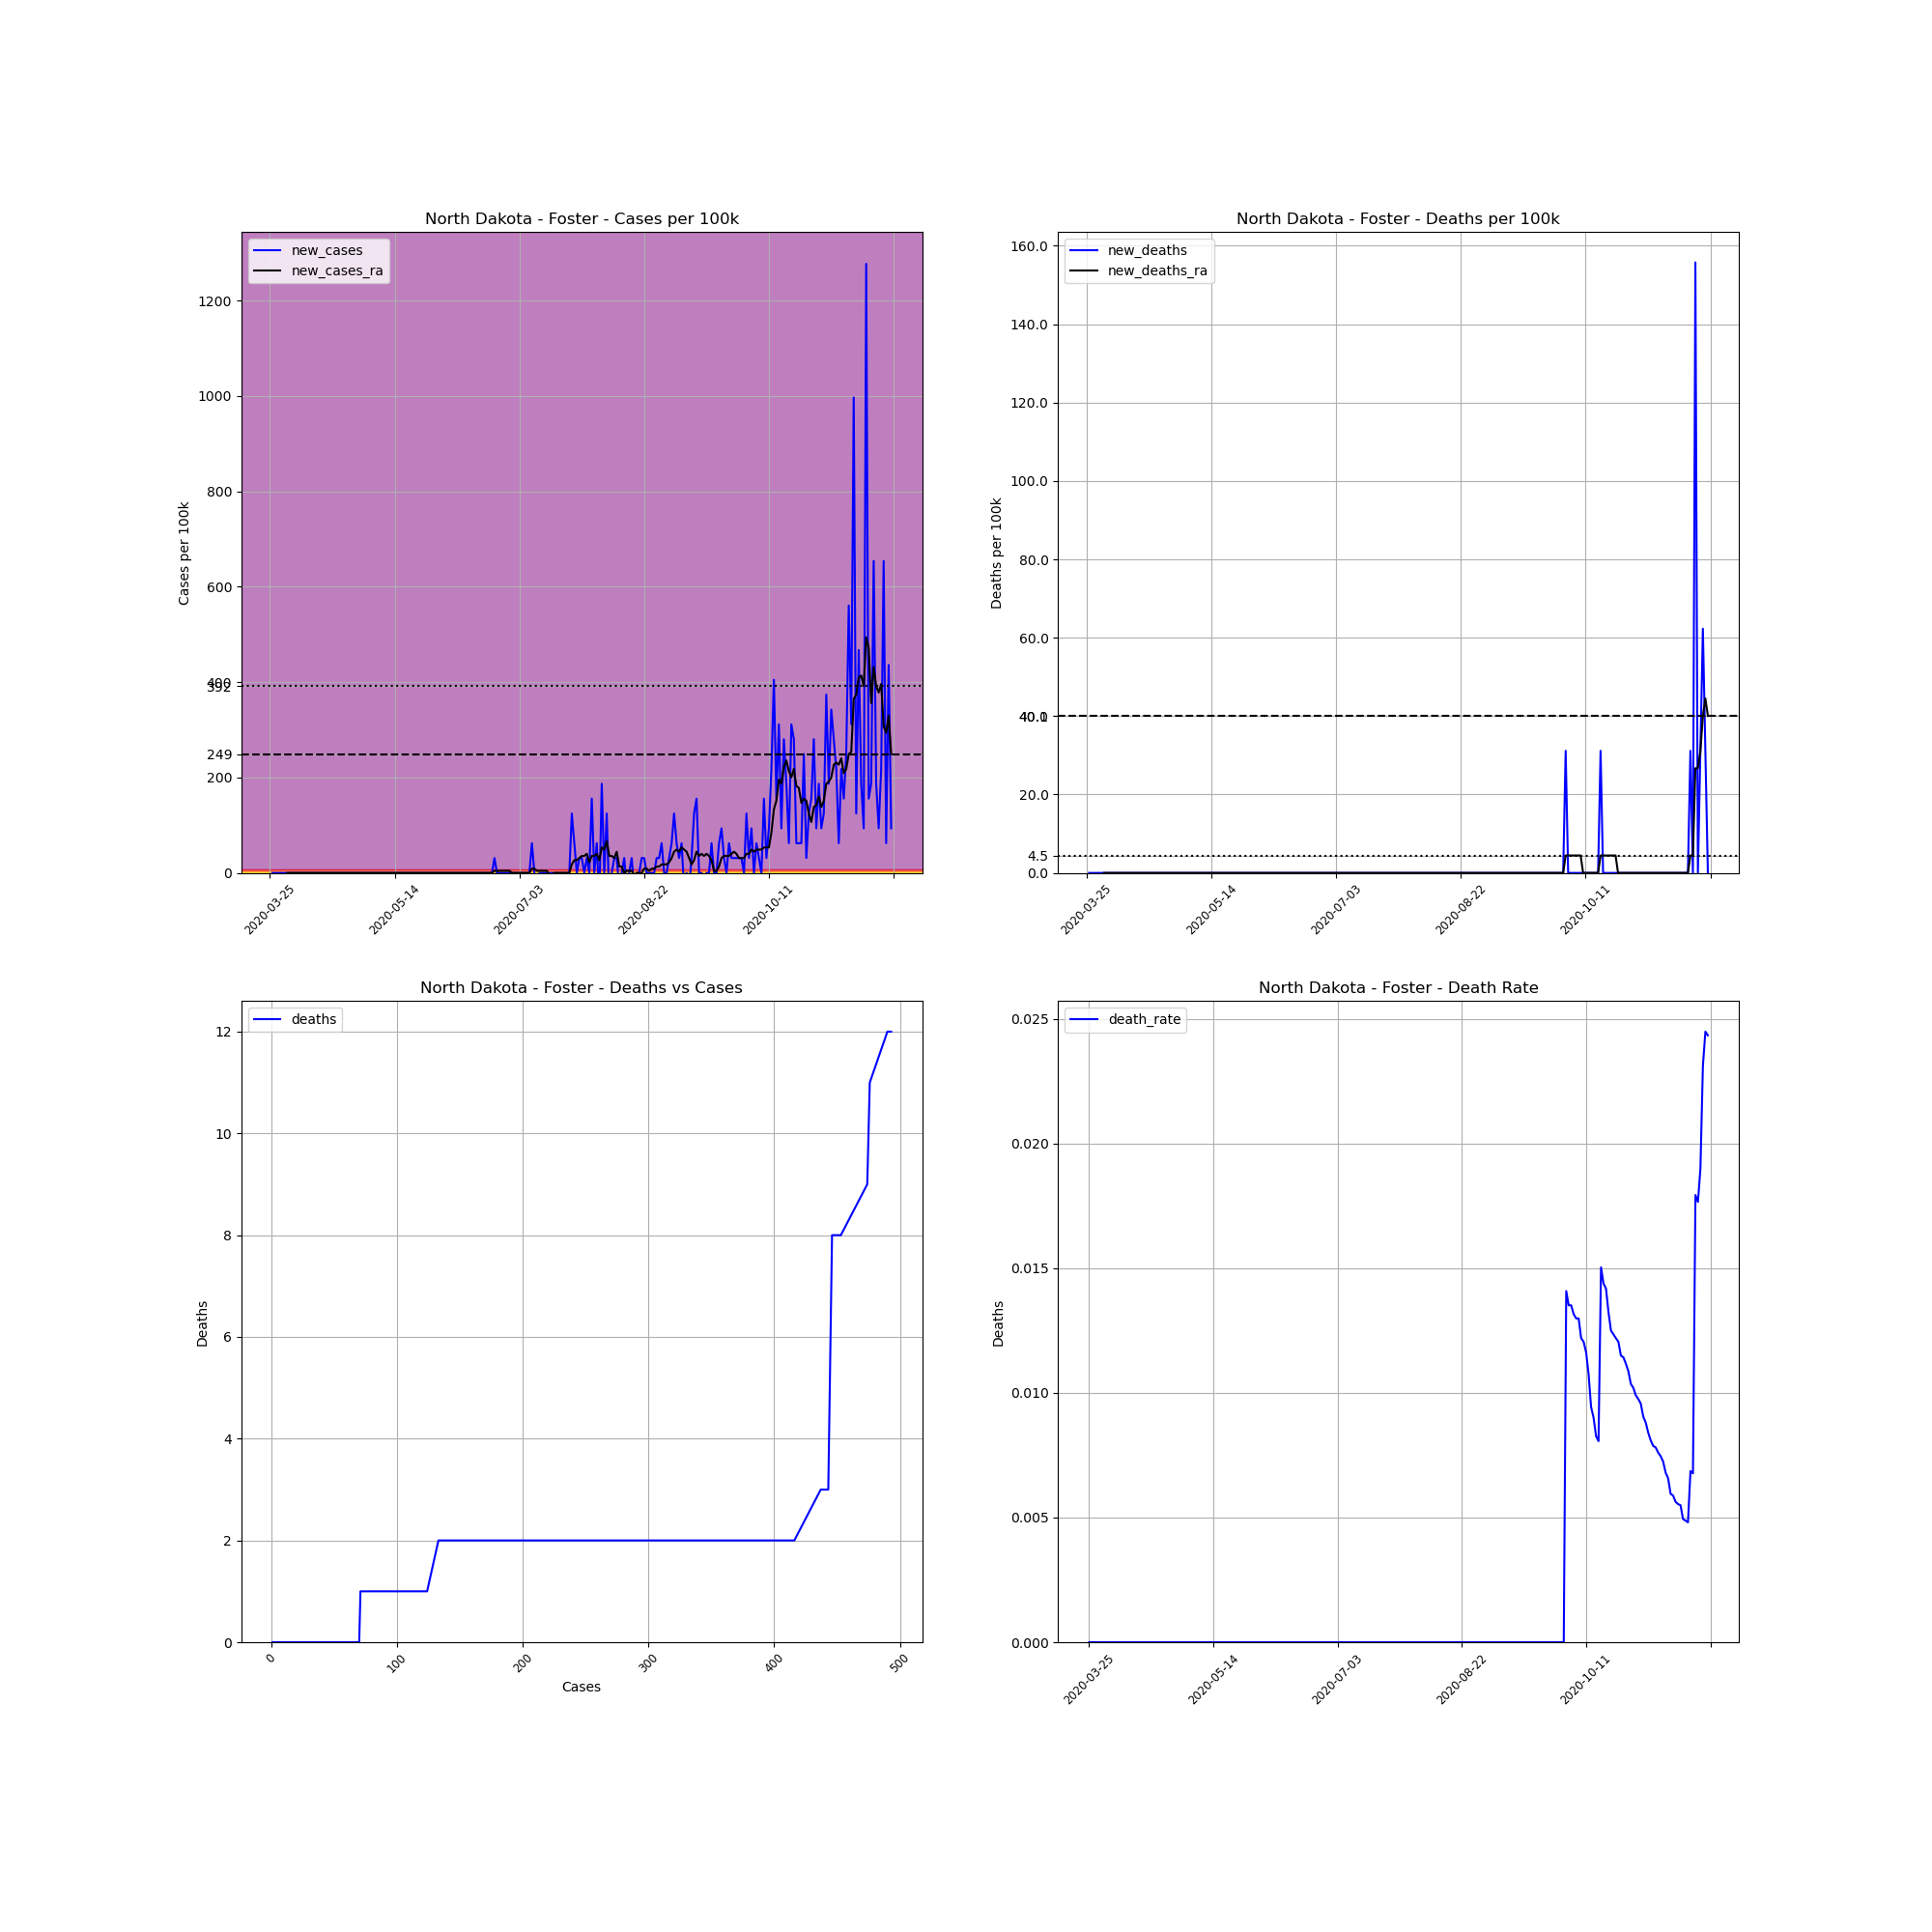

Data behind this chart, as committed beside it:
, date, county, state, fips, cases, deaths, COUNTY, STNAME, CTYNAME, POPESTIMATE2019, cases_per_100k, deaths_per_100k, death_rate, new_cases, new_deaths, new_cases_ra, new_deaths_ra
364893, 2020-03-25, Foster, North Dakota, 38031, 1, 0.0, 31, North Dakota, Foster, 3210, 31.15, 0.0, 0.0, , , , 
364894, 2020-03-26, Foster, North Dakota, 38031, 1, 0.0, 31, North Dakota, Foster, 3210, 31.15, 0.0, 0.0, 0.0, 0.0, , 
364895, 2020-03-27, Foster, North Dakota, 38031, 1, 0.0, 31, North Dakota, Foster, 3210, 31.15, 0.0, 0.0, 0.0, 0.0, , 
364896, 2020-03-28, Foster, North Dakota, 38031, 1, 0.0, 31, North Dakota, Foster, 3210, 31.15, 0.0, 0.0, 0.0, 0.0, , 
364897, 2020-03-29, Foster, North Dakota, 38031, 1, 0.0, 31, North Dakota, Foster, 3210, 31.15, 0.0, 0.0, 0.0, 0.0, , 
364898, 2020-03-30, Foster, North Dakota, 38031, 1, 0.0, 31, North Dakota, Foster, 3210, 31.15, 0.0, 0.0, 0.0, 0.0, , 
364899, 2020-03-31, Foster, North Dakota, 38031, 1, 0.0, 31, North Dakota, Foster, 3210, 31.15, 0.0, 0.0, 0.0, 0.0, , 
364900, 2020-04-01, Foster, North Dakota, 38031, 1, 0.0, 31, North Dakota, Foster, 3210, 31.15, 0.0, 0.0, 0.0, 0.0, 0.0, 0.0
364901, 2020-04-02, Foster, North Dakota, 38031, 1, 0.0, 31, North Dakota, Foster, 3210, 31.15, 0.0, 0.0, 0.0, 0.0, 0.0, 0.0
364902, 2020-04-03, Foster, North Dakota, 38031, 1, 0.0, 31, North Dakota, Foster, 3210, 31.15, 0.0, 0.0, 0.0, 0.0, 0.0, 0.0
364903, 2020-04-04, Foster, North Dakota, 38031, 1, 0.0, 31, North Dakota, Foster, 3210, 31.15, 0.0, 0.0, 0.0, 0.0, 0.0, 0.0
364904, 2020-04-05, Foster, North Dakota, 38031, 1, 0.0, 31, North Dakota, Foster, 3210, 31.15, 0.0, 0.0, 0.0, 0.0, 0.0, 0.0
364905, 2020-04-06, Foster, North Dakota, 38031, 1, 0.0, 31, North Dakota, Foster, 3210, 31.15, 0.0, 0.0, 0.0, 0.0, 0.0, 0.0
364906, 2020-04-07, Foster, North Dakota, 38031, 1, 0.0, 31, North Dakota, Foster, 3210, 31.15, 0.0, 0.0, 0.0, 0.0, 0.0, 0.0
364907, 2020-04-08, Foster, North Dakota, 38031, 1, 0.0, 31, North Dakota, Foster, 3210, 31.15, 0.0, 0.0, 0.0, 0.0, 0.0, 0.0
364908, 2020-04-09, Foster, North Dakota, 38031, 1, 0.0, 31, North Dakota, Foster, 3210, 31.15, 0.0, 0.0, 0.0, 0.0, 0.0, 0.0
364909, 2020-04-10, Foster, North Dakota, 38031, 1, 0.0, 31, North Dakota, Foster, 3210, 31.15, 0.0, 0.0, 0.0, 0.0, 0.0, 0.0
364910, 2020-04-11, Foster, North Dakota, 38031, 1, 0.0, 31, North Dakota, Foster, 3210, 31.15, 0.0, 0.0, 0.0, 0.0, 0.0, 0.0
364911, 2020-04-12, Foster, North Dakota, 38031, 1, 0.0, 31, North Dakota, Foster, 3210, 31.15, 0.0, 0.0, 0.0, 0.0, 0.0, 0.0
364912, 2020-04-13, Foster, North Dakota, 38031, 1, 0.0, 31, North Dakota, Foster, 3210, 31.15, 0.0, 0.0, 0.0, 0.0, 0.0, 0.0
364913, 2020-04-14, Foster, North Dakota, 38031, 1, 0.0, 31, North Dakota, Foster, 3210, 31.15, 0.0, 0.0, 0.0, 0.0, 0.0, 0.0
364914, 2020-04-15, Foster, North Dakota, 38031, 1, 0.0, 31, North Dakota, Foster, 3210, 31.15, 0.0, 0.0, 0.0, 0.0, 0.0, 0.0
364915, 2020-04-16, Foster, North Dakota, 38031, 1, 0.0, 31, North Dakota, Foster, 3210, 31.15, 0.0, 0.0, 0.0, 0.0, 0.0, 0.0
364916, 2020-04-17, Foster, North Dakota, 38031, 1, 0.0, 31, North Dakota, Foster, 3210, 31.15, 0.0, 0.0, 0.0, 0.0, 0.0, 0.0
364917, 2020-04-18, Foster, North Dakota, 38031, 1, 0.0, 31, North Dakota, Foster, 3210, 31.15, 0.0, 0.0, 0.0, 0.0, 0.0, 0.0
364918, 2020-04-19, Foster, North Dakota, 38031, 1, 0.0, 31, North Dakota, Foster, 3210, 31.15, 0.0, 0.0, 0.0, 0.0, 0.0, 0.0
364919, 2020-04-20, Foster, North Dakota, 38031, 1, 0.0, 31, North Dakota, Foster, 3210, 31.15, 0.0, 0.0, 0.0, 0.0, 0.0, 0.0
364920, 2020-04-21, Foster, North Dakota, 38031, 1, 0.0, 31, North Dakota, Foster, 3210, 31.15, 0.0, 0.0, 0.0, 0.0, 0.0, 0.0
364921, 2020-04-22, Foster, North Dakota, 38031, 1, 0.0, 31, North Dakota, Foster, 3210, 31.15, 0.0, 0.0, 0.0, 0.0, 0.0, 0.0
364922, 2020-04-23, Foster, North Dakota, 38031, 1, 0.0, 31, North Dakota, Foster, 3210, 31.15, 0.0, 0.0, 0.0, 0.0, 0.0, 0.0
364923, 2020-04-24, Foster, North Dakota, 38031, 1, 0.0, 31, North Dakota, Foster, 3210, 31.15, 0.0, 0.0, 0.0, 0.0, 0.0, 0.0
364924, 2020-04-25, Foster, North Dakota, 38031, 1, 0.0, 31, North Dakota, Foster, 3210, 31.15, 0.0, 0.0, 0.0, 0.0, 0.0, 0.0
364925, 2020-04-26, Foster, North Dakota, 38031, 1, 0.0, 31, North Dakota, Foster, 3210, 31.15, 0.0, 0.0, 0.0, 0.0, 0.0, 0.0
364926, 2020-04-27, Foster, North Dakota, 38031, 1, 0.0, 31, North Dakota, Foster, 3210, 31.15, 0.0, 0.0, 0.0, 0.0, 0.0, 0.0
364927, 2020-04-28, Foster, North Dakota, 38031, 1, 0.0, 31, North Dakota, Foster, 3210, 31.15, 0.0, 0.0, 0.0, 0.0, 0.0, 0.0
364928, 2020-04-29, Foster, North Dakota, 38031, 1, 0.0, 31, North Dakota, Foster, 3210, 31.15, 0.0, 0.0, 0.0, 0.0, 0.0, 0.0
364929, 2020-04-30, Foster, North Dakota, 38031, 1, 0.0, 31, North Dakota, Foster, 3210, 31.15, 0.0, 0.0, 0.0, 0.0, 0.0, 0.0
364930, 2020-05-01, Foster, North Dakota, 38031, 1, 0.0, 31, North Dakota, Foster, 3210, 31.15, 0.0, 0.0, 0.0, 0.0, 0.0, 0.0
364931, 2020-05-02, Foster, North Dakota, 38031, 1, 0.0, 31, North Dakota, Foster, 3210, 31.15, 0.0, 0.0, 0.0, 0.0, 0.0, 0.0
364932, 2020-05-03, Foster, North Dakota, 38031, 1, 0.0, 31, North Dakota, Foster, 3210, 31.15, 0.0, 0.0, 0.0, 0.0, 0.0, 0.0
364933, 2020-05-04, Foster, North Dakota, 38031, 1, 0.0, 31, North Dakota, Foster, 3210, 31.15, 0.0, 0.0, 0.0, 0.0, 0.0, 0.0
364934, 2020-05-05, Foster, North Dakota, 38031, 1, 0.0, 31, North Dakota, Foster, 3210, 31.15, 0.0, 0.0, 0.0, 0.0, 0.0, 0.0
364935, 2020-05-06, Foster, North Dakota, 38031, 1, 0.0, 31, North Dakota, Foster, 3210, 31.15, 0.0, 0.0, 0.0, 0.0, 0.0, 0.0
364936, 2020-05-07, Foster, North Dakota, 38031, 1, 0.0, 31, North Dakota, Foster, 3210, 31.15, 0.0, 0.0, 0.0, 0.0, 0.0, 0.0
364937, 2020-05-08, Foster, North Dakota, 38031, 1, 0.0, 31, North Dakota, Foster, 3210, 31.15, 0.0, 0.0, 0.0, 0.0, 0.0, 0.0
364938, 2020-05-09, Foster, North Dakota, 38031, 1, 0.0, 31, North Dakota, Foster, 3210, 31.15, 0.0, 0.0, 0.0, 0.0, 0.0, 0.0
364939, 2020-05-10, Foster, North Dakota, 38031, 1, 0.0, 31, North Dakota, Foster, 3210, 31.15, 0.0, 0.0, 0.0, 0.0, 0.0, 0.0
364940, 2020-05-11, Foster, North Dakota, 38031, 1, 0.0, 31, North Dakota, Foster, 3210, 31.15, 0.0, 0.0, 0.0, 0.0, 0.0, 0.0
364941, 2020-05-12, Foster, North Dakota, 38031, 1, 0.0, 31, North Dakota, Foster, 3210, 31.15, 0.0, 0.0, 0.0, 0.0, 0.0, 0.0
364942, 2020-05-13, Foster, North Dakota, 38031, 1, 0.0, 31, North Dakota, Foster, 3210, 31.15, 0.0, 0.0, 0.0, 0.0, 0.0, 0.0
364943, 2020-05-14, Foster, North Dakota, 38031, 1, 0.0, 31, North Dakota, Foster, 3210, 31.15, 0.0, 0.0, 0.0, 0.0, 0.0, 0.0
364944, 2020-05-15, Foster, North Dakota, 38031, 1, 0.0, 31, North Dakota, Foster, 3210, 31.15, 0.0, 0.0, 0.0, 0.0, 0.0, 0.0
364945, 2020-05-16, Foster, North Dakota, 38031, 1, 0.0, 31, North Dakota, Foster, 3210, 31.15, 0.0, 0.0, 0.0, 0.0, 0.0, 0.0
364946, 2020-05-17, Foster, North Dakota, 38031, 1, 0.0, 31, North Dakota, Foster, 3210, 31.15, 0.0, 0.0, 0.0, 0.0, 0.0, 0.0
364947, 2020-05-18, Foster, North Dakota, 38031, 1, 0.0, 31, North Dakota, Foster, 3210, 31.15, 0.0, 0.0, 0.0, 0.0, 0.0, 0.0
364948, 2020-05-19, Foster, North Dakota, 38031, 1, 0.0, 31, North Dakota, Foster, 3210, 31.15, 0.0, 0.0, 0.0, 0.0, 0.0, 0.0
364949, 2020-05-20, Foster, North Dakota, 38031, 1, 0.0, 31, North Dakota, Foster, 3210, 31.15, 0.0, 0.0, 0.0, 0.0, 0.0, 0.0
364950, 2020-05-21, Foster, North Dakota, 38031, 1, 0.0, 31, North Dakota, Foster, 3210, 31.15, 0.0, 0.0, 0.0, 0.0, 0.0, 0.0
364951, 2020-05-22, Foster, North Dakota, 38031, 1, 0.0, 31, North Dakota, Foster, 3210, 31.15, 0.0, 0.0, 0.0, 0.0, 0.0, 0.0
364952, 2020-05-23, Foster, North Dakota, 38031, 1, 0.0, 31, North Dakota, Foster, 3210, 31.15, 0.0, 0.0, 0.0, 0.0, 0.0, 0.0
... 190 more rows
